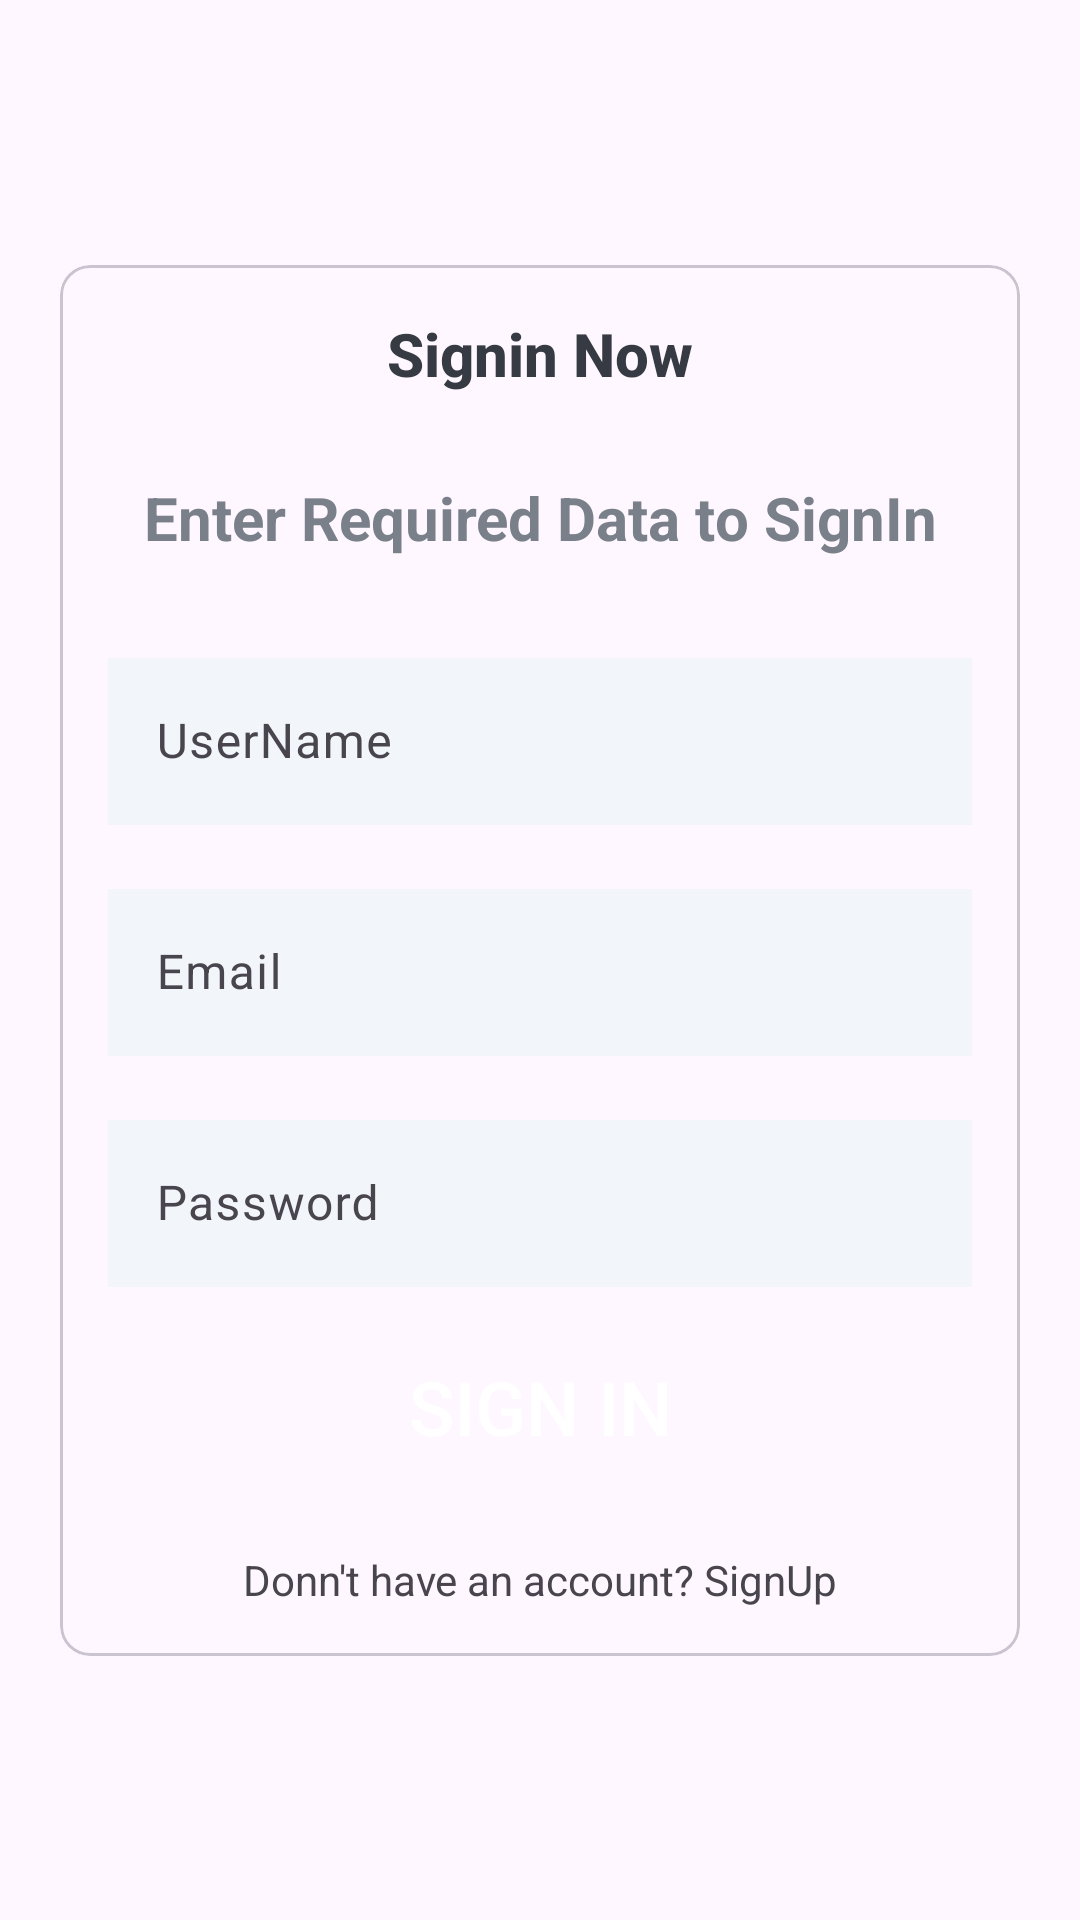

Produce the Android XML layout that renders to this screen, including the resource entries it uses.
<!-- AndroidManifest.xml: application theme Theme.InventoryManagement -->
<!-- res/layout/fragment_sign_in.xml -->
<?xml version="1.0" encoding="utf-8"?>
<androidx.constraintlayout.widget.ConstraintLayout xmlns:android="http://schemas.android.com/apk/res/android"
    xmlns:tools="http://schemas.android.com/tools"
    xmlns:app="http://schemas.android.com/apk/res-auto"
    android:layout_width="match_parent"
    android:layout_height="match_parent"
    tools:context=".Fragments.Authentication.SignInFragment">

    <com.google.android.material.card.MaterialCardView
        android:layout_width="match_parent"
        android:layout_height="wrap_content"
        android:layout_marginStart="20dp"
        android:layout_marginEnd="20dp"
        app:cardCornerRadius="10dp"
        android:background="@color/white"
        app:layout_constraintBottom_toBottomOf="parent"
        app:layout_constraintEnd_toEndOf="parent"
        app:layout_constraintStart_toStartOf="parent"
        app:layout_constraintTop_toTopOf="parent">

        <LinearLayout
            android:layout_width="match_parent"
            android:layout_height="wrap_content"
            android:layout_margin="16dp"
            android:orientation="vertical">

            <TextView
                android:layout_width="match_parent"
                android:layout_height="wrap_content"
                style="@style/TextAppearance.AppCompat.Title"
                android:text="@string/signin_now"
                android:textSize="20sp"
                android:textColor="#363A43"
                android:gravity="center"
                android:textStyle="bold" />

            <TextView
                android:layout_width="match_parent"
                android:layout_height="wrap_content"
                android:text="@string/signin_text"
                android:lines="2"
                android:layout_marginTop="16dp"
                android:textSize="20sp"
                android:textColor="#7A8089"
                android:gravity="center"
                android:textStyle="bold" />

            <com.google.android.material.textfield.TextInputLayout
                android:id="@+id/username_text_input_layout"
                android:layout_width="match_parent"
                android:layout_height="wrap_content"
                style="@style/ThemeOverlay.Material3.AutoCompleteTextView.OutlinedBox"
                android:layout_marginTop="16dp">

                <androidx.appcompat.widget.AppCompatEditText
                    android:id="@+id/username_address_et"
                    android:layout_width="match_parent"
                    android:layout_height="wrap_content"
                    android:hint="@string/username"
                    android:inputType="textPersonName"
                    android:textColor="#363A43"
                    android:textColorHint="#507AB9"
                    android:background="#f2f5fa" />
            </com.google.android.material.textfield.TextInputLayout>

            <com.google.android.material.textfield.TextInputLayout
                android:id="@+id/email_text_input_layout"
                android:layout_width="match_parent"
                android:layout_height="wrap_content"
                style="@style/ThemeOverlay.Material3.AutoCompleteTextView.OutlinedBox"
                android:layout_marginTop="16dp">

                <androidx.appcompat.widget.AppCompatEditText
                    android:id="@+id/email_address_et"
                    android:layout_width="match_parent"
                    android:layout_height="wrap_content"
                    android:hint="@string/email"
                    android:inputType="textEmailAddress"
                    android:textColor="#363A43"
                    android:textColorHint="#507AB9"
                    android:background="#f2f5fa" />
            </com.google.android.material.textfield.TextInputLayout>

            <com.google.android.material.textfield.TextInputLayout
                android:id="@+id/password_text_input_layout"
                android:layout_width="match_parent"
                android:layout_height="wrap_content"
                style="@style/ThemeOverlay.Material3.AutoCompleteTextView.OutlinedBox"
                android:layout_marginTop="16dp">

                <androidx.appcompat.widget.AppCompatEditText
                    android:id="@+id/password_et"
                    android:layout_width="match_parent"
                    android:layout_height="wrap_content"
                    android:hint="@string/password"
                    android:inputType="textPassword"
                    android:textColor="#363A43"
                    android:textColorHint="#7A8089"
                    android:background="#f2f5fa" />
            </com.google.android.material.textfield.TextInputLayout>

            <Button
                android:id="@+id/btn_login"
                android:layout_width="match_parent"
                android:layout_height="wrap_content"
                android:layout_marginTop="16dp"
                android:background="@drawable/btn_primary"
                android:textColor="@color/white"
                android:text="@string/sign_in"
                android:textSize="25sp" />

            <TextView
                android:id="@+id/sign_up_navigation"
                android:layout_width="match_parent"
                android:layout_height="wrap_content"
                android:layout_marginTop="24dp"
                android:textAlignment="center"
                android:text="@string/don_t_have_an_account_signup" />
        </LinearLayout>
    </com.google.android.material.card.MaterialCardView>

</androidx.constraintlayout.widget.ConstraintLayout>
<!-- resources referenced by this layout -->
<resources>
  <color name="white">#FFFFFFFF</color>
  <string name="don_t_have_an_account_signup">Donn\'t have an account? SignUp</string>
  <string name="email">Email</string>
  <string name="password">Password</string>
  <string name="sign_in">Sign In</string>
  <string name="signin_now">Signin Now</string>
  <string name="signin_text">Enter Required Data to SignIn</string>
  <string name="username">UserName</string>
  <style name="Theme.InventoryManagement" parent="Base.Theme.InventoryManagement" />
  <style name="Base.Theme.InventoryManagement" parent="Theme.Material3.DayNight.NoActionBar">
          
          
          <item name="colorPrimary">@color/primaryColor</item>
          <item name="colorPrimaryDark">@color/primaryDarkColor</item>
          <item name="colorAccent">@color/accentColor</item>
      </style>
  <color name="primaryColor">#004e92</color>
  <color name="primaryDarkColor">#003e75</color>
  <color name="accentColor">#03DAC5</color>
</resources>
